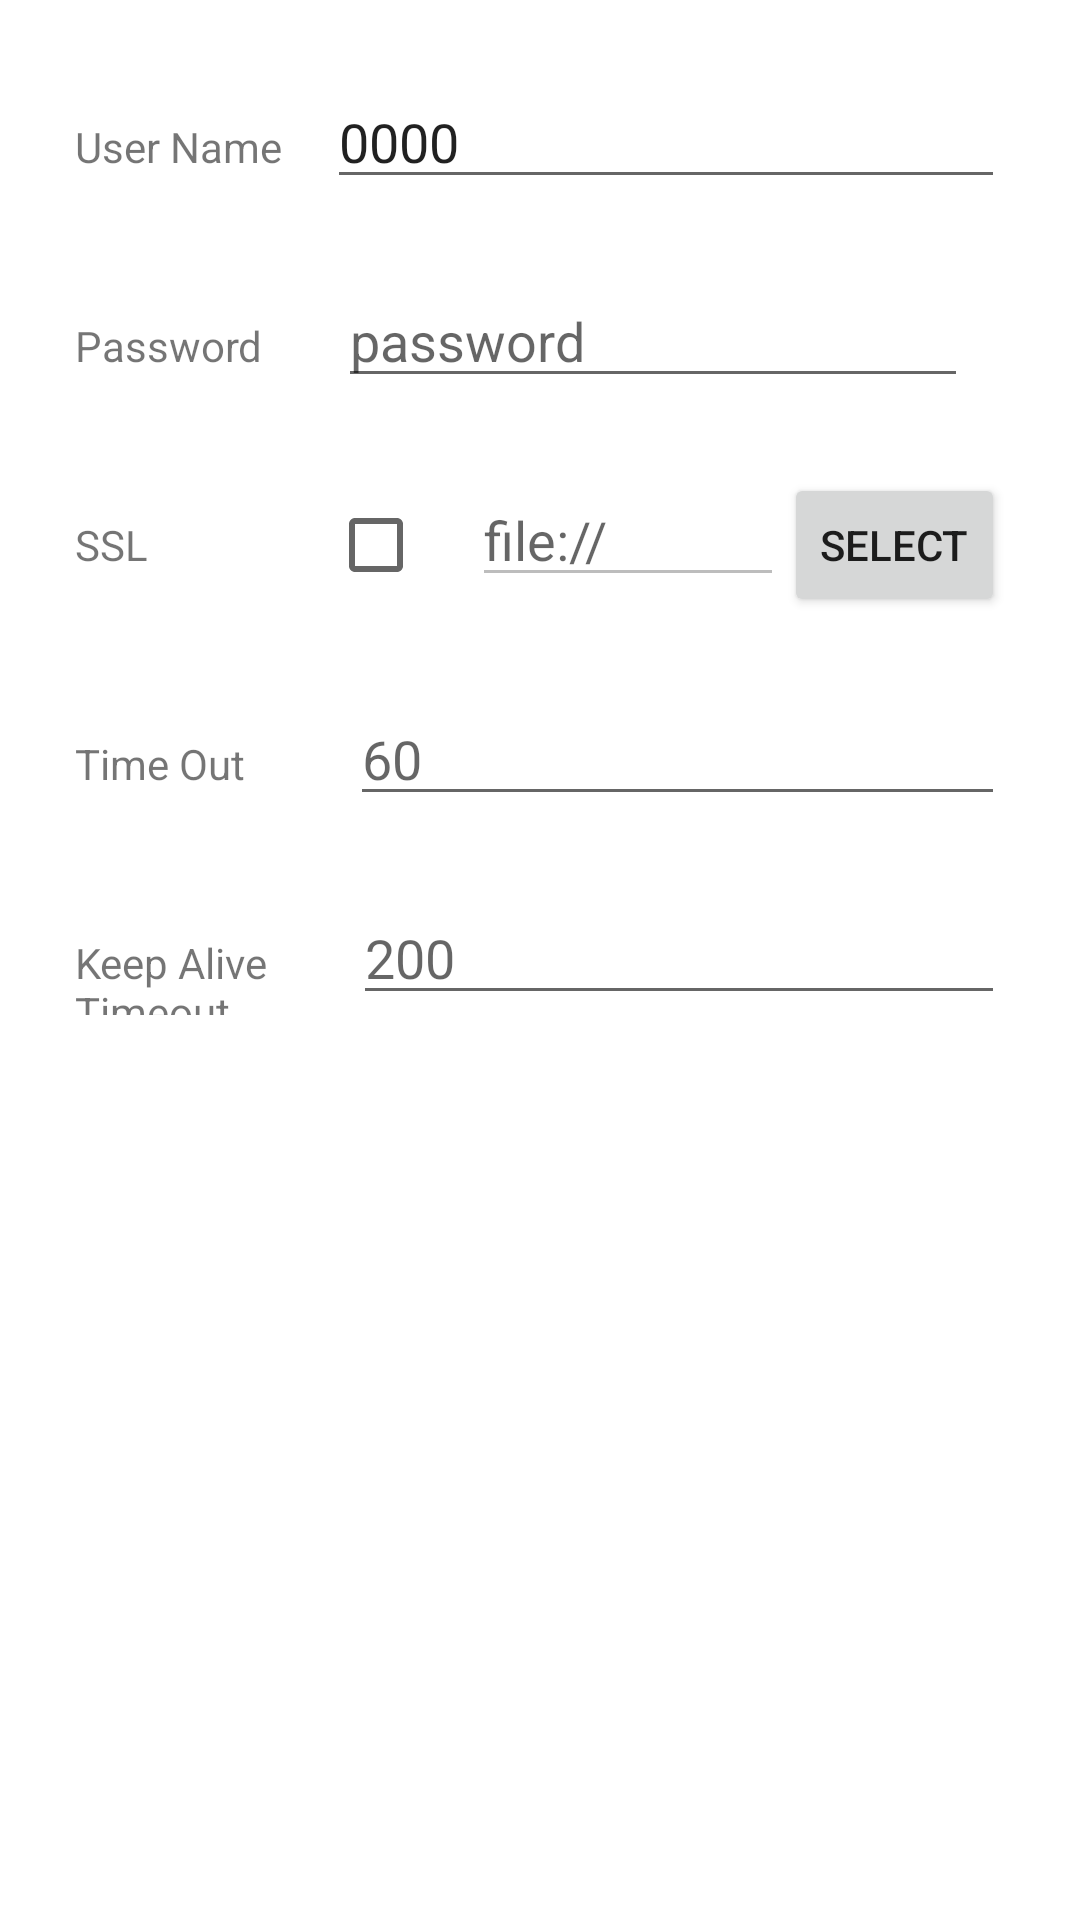

This screen was rendered from an Android layout file. Write that file and the resources it references.
<!-- AndroidManifest.xml: application theme Theme.MyApplication -->
<!-- res/layout/activity_advanced.xml -->
<RelativeLayout xmlns:android="http://schemas.android.com/apk/res/android"
    xmlns:tools="http://schemas.android.com/tools"
    android:layout_width="match_parent"
    android:layout_height="match_parent"
    android:padding="25dp">

    <LinearLayout
        android:id="@+id/usernameGroup"
        android:layout_width="match_parent"
        android:layout_height="wrap_content" >

        <TextView
            android:id="@+id/textView1"
            android:layout_width="wrap_content"
            android:layout_height="wrap_content"
            android:text="@string/uname" 
            android:layout_marginRight="15dip"/>

        <EditText
            android:id="@+id/uname"
                        android:layout_width="0dip"
            android:layout_height="wrap_content"
            android:ems="10"
            android:layout_weight="0.22"
            android:text="0000"
            >


        </EditText>
    </LinearLayout>

    <LinearLayout
        android:id="@+id/passwordGroup"
                    android:layout_width="wrap_content"
        android:layout_height="wrap_content"
        android:layout_below="@id/usernameGroup"
        android:layout_marginTop="25dp" >

        <TextView
            android:id="@+id/textView2"
            android:layout_width="wrap_content"
            android:layout_height="wrap_content"
            android:text="@string/pass"
            android:layout_marginRight="25dip" />

        <EditText
            android:id="@+id/password"
            android:layout_width="0dip"
            android:layout_height="wrap_content"
            android:ems="10"
            android:layout_weight="0.22"
            android:hint="@string/passwordHint"
            android:inputType="textPassword" />
    </LinearLayout>

    <LinearLayout
        android:id="@+id/sslGroup"
        android:layout_width="match_parent"
        android:layout_height="wrap_content"
        android:layout_below="@id/passwordGroup"
        android:layout_marginTop="25dp" >

        <TextView
            android:id="@+id/textView3"
            android:layout_width="wrap_content"
            android:layout_height="wrap_content"
            android:text="@string/ssl"
            android:layout_marginRight="60dip" />

        <CheckBox
            android:id="@+id/sslCheckBox"
                        android:layout_width="wrap_content"
            android:layout_height="wrap_content"
            android:text="@string/empty" />

        <EditText
            android:id="@+id/sslKeyLocaltion"
            android:layout_width="0dp"
            android:layout_height="wrap_content"
            android:layout_weight="1"
            android:ems="10"
            android:enabled="false"
            android:hint="@string/sslKeyLocaltion"
            android:inputType="text" > 

        </EditText>

        <Button
            android:id="@+id/sslKeyBut"
            style="?android:attr/buttonStyleSmall"
            android:clickable="false"
            android:layout_width="wrap_content"
            android:layout_height="wrap_content"
            android:text="@string/select" />

    </LinearLayout>

    <LinearLayout
        android:id="@+id/timeoutGroup"
        android:layout_width="match_parent"
        android:layout_height="wrap_content"
        android:layout_below="@id/sslGroup"
        android:layout_marginTop="25dp" >

        <TextView
            android:id="@+id/textView4"
            android:layout_width="wrap_content"
            android:layout_height="wrap_content"
            android:text="@string/timeout"
            android:layout_marginRight="35dip" />

        <EditText
            android:id="@+id/timeout"
                        android:layout_width="0dip"
            android:layout_height="wrap_content"
            android:ems="10"
            android:layout_weight="0.22"
            android:hint="@string/timeoutHint"
            android:inputType="number" />
    </LinearLayout>

    <LinearLayout
        android:id="@+id/keepaliveGroup"
        android:layout_width="match_parent"
        android:layout_height="wrap_content"
        android:layout_below="@id/timeoutGroup"
        android:layout_marginTop="25dp" >

        <TextView
            android:id="@+id/textView5"
            android:layout_width="wrap_content"
            android:layout_height="wrap_content"
            android:text="@string/keepalive" 
            android:singleLine="false"
            android:layout_marginRight="25dip"/>

        <EditText
            android:id="@+id/keepalive"
            android:layout_width="0dip"
            android:layout_height="wrap_content"
            android:ems="10"
            android:layout_weight="0.22"
            android:hint="@string/keepaliveHint"
            android:inputType="number" />
    </LinearLayout>

</RelativeLayout>
<!-- resources referenced by this layout -->
<resources>
  <string name="empty" />
  <string name="keepalive">Keep Alive \nTimeout</string>
  <string name="keepaliveHint">200</string>
  <string name="pass">Password</string>
  <string name="passwordHint">password</string>
  <string name="select">select</string>
  <string name="ssl">SSL</string>
  <string name="sslKeyLocaltion">file://</string>
  <string name="timeout">Time Out</string>
  <string name="timeoutHint">60</string>
  <string name="uname">User Name</string>
  <string name="unameHint">user</string>
  <style name="Theme.MyApplication" parent="Theme.MaterialComponents.DayNight.DarkActionBar">
          
          <item name="colorPrimary">@color/purple_500</item>
          <item name="colorPrimaryVariant">@color/purple_500</item>
          <item name="colorOnPrimary">@color/white</item>
          
          <item name="colorSecondary">@color/teal_200</item>
          <item name="colorSecondaryVariant">@color/teal_700</item>
          <item name="colorOnSecondary">@color/black</item>
  
      </style>
  <color name="purple_500">#132039</color>
  <color name="white">#FFFFFFFF</color>
  <color name="teal_200">#00B0FF</color>
  <color name="teal_700">#870101</color>
  <color name="black">#FF000000</color>
</resources>
